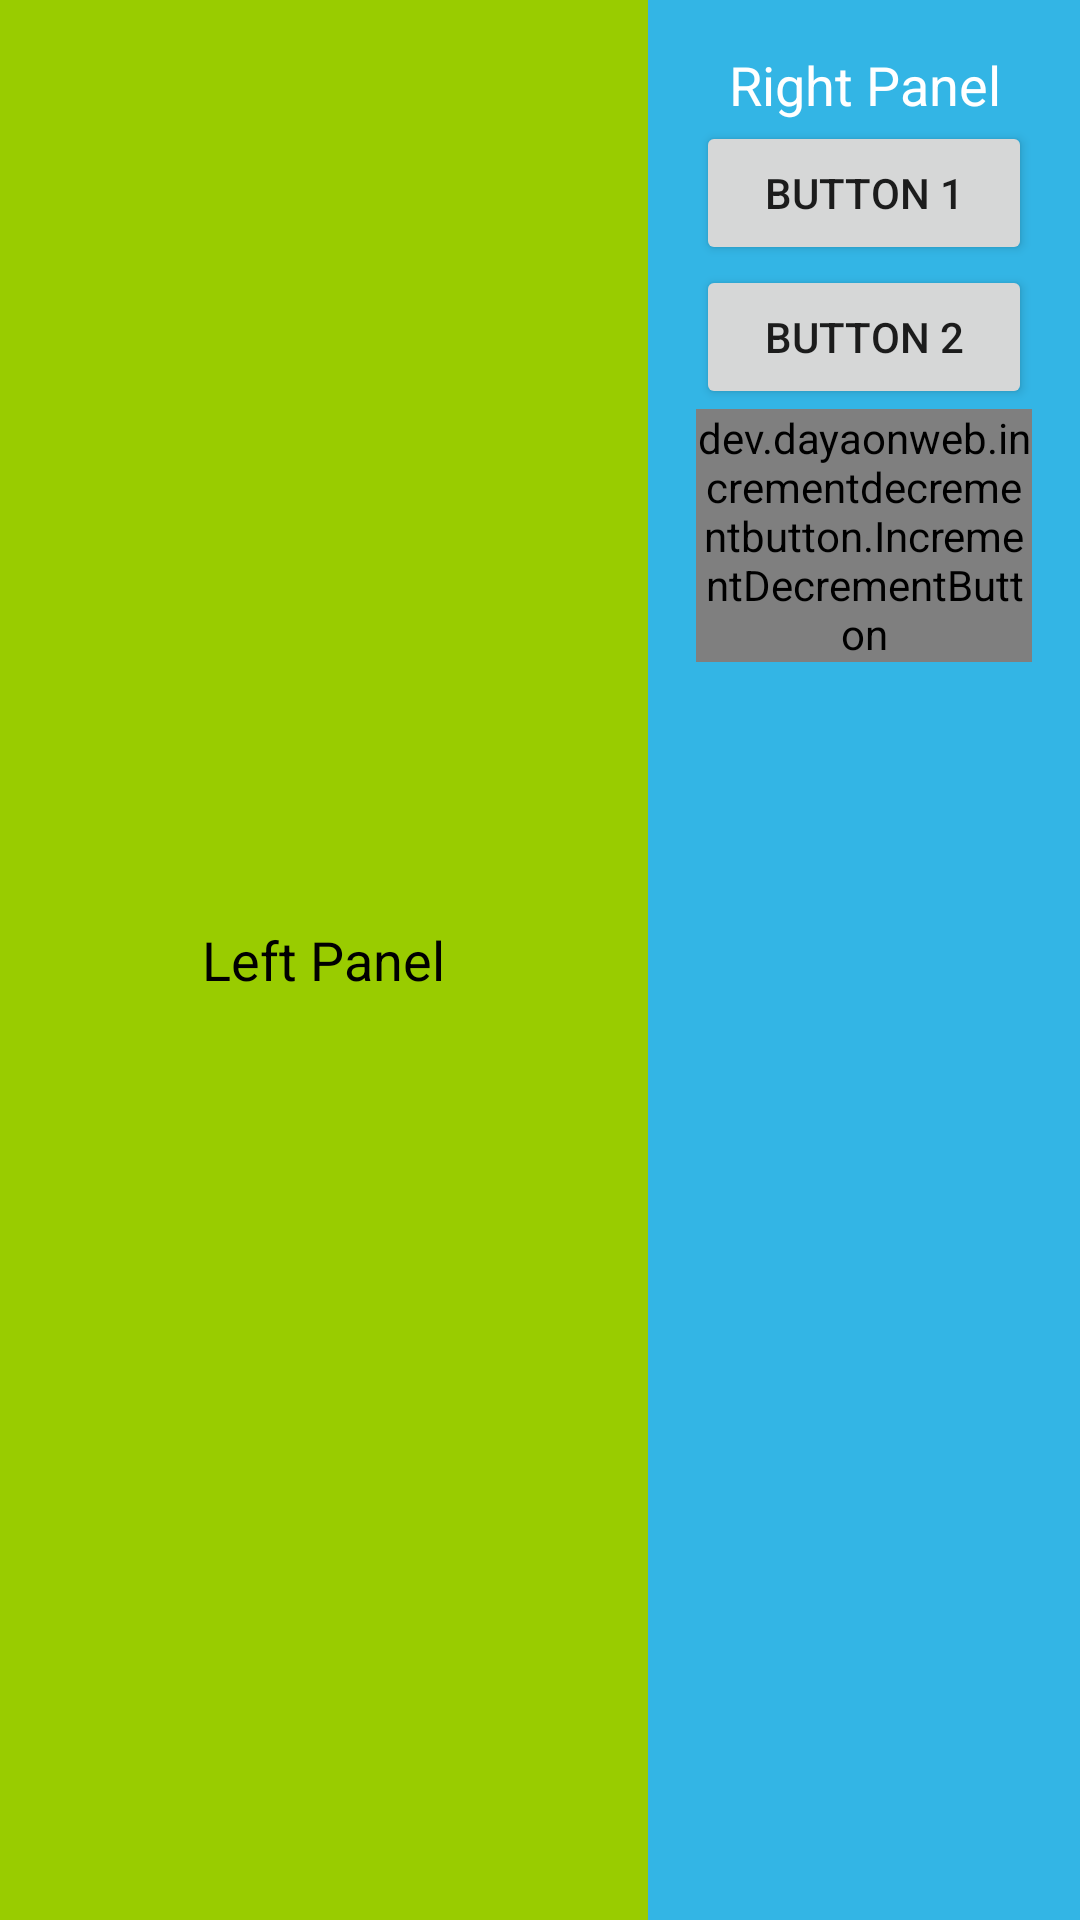

Reconstruct the res/layout file that produces this screen, plus the resources it refers to.
<!-- AndroidManifest.xml: application theme Theme.POSTabletRnd -->
<!-- res/layout/fragment_pos.xml -->
<?xml version="1.0" encoding="utf-8"?>
<layout
    xmlns:android="http://schemas.android.com/apk/res/android"
    xmlns:app="http://schemas.android.com/apk/res-auto"
    xmlns:tools="http://schemas.android.com/tools"
    tools:context=".view.main.pos.PosFragment">

    <data>
        <variable
            name="viewModel"
            type="com.example.postabletrnd.view.main.pos.PosViewModel" />
    </data>

    <androidx.constraintlayout.widget.ConstraintLayout
        android:layout_width="match_parent"
        android:layout_height="match_parent">

        
        <FrameLayout
            android:id="@+id/leftPanel"
            android:layout_width="0dp"
            android:layout_height="match_parent"
            android:background="@android:color/holo_green_light"
            app:layout_constraintStart_toStartOf="parent"
            app:layout_constraintTop_toTopOf="parent"
            app:layout_constraintBottom_toBottomOf="parent"
            app:layout_constraintWidth_percent="0.6">  

            <TextView
                android:id="@+id/rightPanelTitle"
                android:layout_width="wrap_content"
                android:layout_height="wrap_content"
                android:text="Left Panel"
                android:textSize="18sp"
                android:textColor="@android:color/black"
                android:layout_gravity="center"/>

        </FrameLayout>

        
        <LinearLayout
            android:id="@+id/rightPanel"
            android:layout_width="0dp"
            android:layout_height="match_parent"
            android:orientation="vertical"
            android:background="@android:color/holo_blue_light"
            android:padding="16dp"
            app:layout_constraintStart_toEndOf="@+id/leftPanel"
            app:layout_constraintTop_toTopOf="parent"
            app:layout_constraintBottom_toBottomOf="parent"
            app:layout_constraintEnd_toEndOf="parent">

            <TextView
                android:id="@+id/leftPanelTitle"
                android:layout_width="match_parent"
                android:layout_height="wrap_content"
                android:text="Right Panel"
                android:textSize="18sp"
                android:textColor="@android:color/white"
                android:gravity="center"/>

            <Button
                android:id="@+id/button1"
                android:layout_width="match_parent"
                android:layout_height="wrap_content"
                android:text="Button 1"/>

            <Button
                android:id="@+id/button2"
                android:layout_width="match_parent"
                android:layout_height="wrap_content"
                android:text="Button 2"/>

            <dev.dayaonweb.incrementdecrementbutton.IncrementDecrementButton
                android:id="@+id/qtyBtn"
                android:layout_width="wrap_content"
                android:layout_height="wrap_content"
                android:layout_gravity="center"
                app:buttonBackground="@color/white"
                app:middleText="0"/>



        </LinearLayout>

    </androidx.constraintlayout.widget.ConstraintLayout>
</layout>
<!-- resources referenced by this layout -->
<resources>
  <style name="Theme.POSTabletRnd" parent="Theme.MaterialComponents.DayNight.DarkActionBar">
          
          <item name="colorPrimary">@color/purple_500</item>
          <item name="colorPrimaryVariant">@color/purple_700</item>
          <item name="colorOnPrimary">@color/white</item>
          
          <item name="colorSecondary">@color/teal_200</item>
          <item name="colorSecondaryVariant">@color/teal_700</item>
          <item name="colorOnSecondary">@color/black</item>
          
          <item name="android:statusBarColor">?attr/colorPrimaryVariant</item>
          
      </style>
  <!-- not gathered from this repository: default colours our renderer supplied (Android Studio template values) -->
  <color name="purple_500">#FF6200EE</color>
  <color name="purple_700">#FF3700B3</color>
  <color name="teal_200">#FF03DAC5</color>
  <color name="teal_700">#FF018786</color>
  <color name="black">#FF000000</color>
  <color name="white">#FFFFFFFF</color>
</resources>
